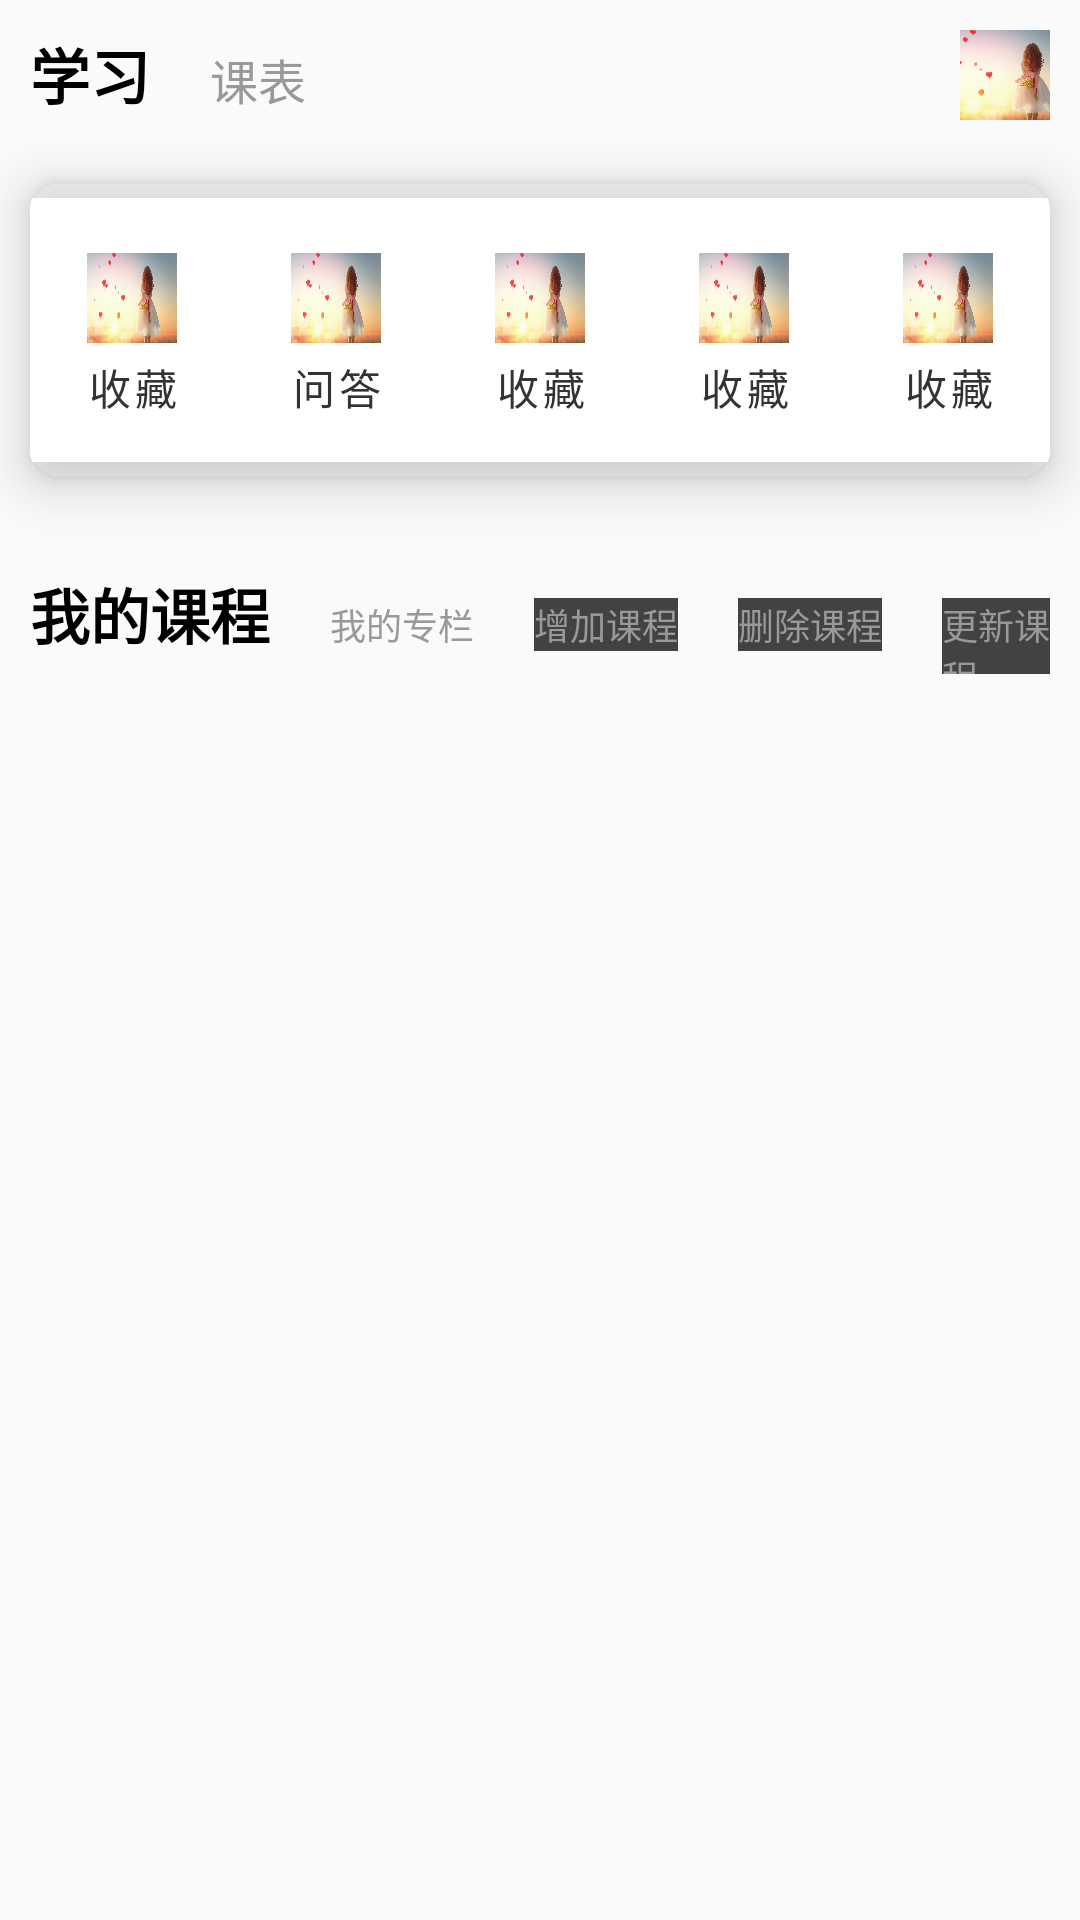

Produce the Android XML layout that renders to this screen, including the resource entries it uses.
<!-- AndroidManifest.xml: application theme Theme.AppTheme -->
<!-- res/layout/fragment_study.xml -->
<?xml version="1.0" encoding="utf-8"?>
<LinearLayout
    xmlns:app="http://schemas.android.com/apk/res-auto"
    xmlns:android="http://schemas.android.com/apk/res/android"
    android:orientation="vertical"
    android:layout_width="match_parent"
    android:layout_height="match_parent">


    <LinearLayout
        android:padding="10dp"
        android:orientation="horizontal"
        android:layout_width="match_parent"
        android:layout_height="wrap_content">
       <LinearLayout
           android:orientation="horizontal"
           android:layout_width="wrap_content"
           android:layout_weight="1"
           android:layout_height="wrap_content">
           <TextView
               android:id="@+id/xuexi"
               android:text="学习"
               android:textSize="20dp"
               android:textStyle="bold"
               android:textColor="#000"
               android:layout_width="wrap_content"
               android:layout_height="wrap_content"/>

           <TextView
               android:id="@+id/kebiao"
               android:text="课表"
               android:textSize="16dp"
               android:layout_marginLeft="20dp"
               android:textStyle="normal"
               android:textColor="#999"
               android:layout_width="wrap_content"
               android:layout_height="wrap_content"/>
       </LinearLayout>
        <ImageView
            android:src="@drawable/launch_screen"
            android:layout_gravity="right"
            android:scaleType="centerCrop"
            android:layout_width="30dp"
            android:layout_height="30dp"/>
    </LinearLayout>


    <androidx.cardview.widget.CardView
        android:layout_width="match_parent"
        android:layout_margin="10dp"
        app:cardBackgroundColor="@color/cardview_shadow_end_color"
        app:cardCornerRadius="10dp"
        app:cardElevation="10dp"
        android:layout_height="100dp">
        <LinearLayout
            android:layout_width="match_parent"
            android:orientation="horizontal"
            android:layout_height="match_parent">
            <com.google.android.material.button.MaterialButton
                android:layout_width="0dp"
                style="@style/Widget.MaterialComponents.Button.UnelevatedButton"
                android:id="@+id/shoucang"
                android:backgroundTint="#ffffff"
                app:cornerRadius="0dp"
                android:layout_weight="1"
                android:text="收藏"
                app:icon="@drawable/launch_screen"
                app:iconGravity="textTop"
                app:iconSize="30dp"
                app:iconTint="@null"
                android:textColor="#333333"
                android:layout_height="match_parent"/>

            <com.google.android.material.button.MaterialButton
                android:layout_width="0dp"
                android:id="@+id/wenda"
                style="@style/Widget.MaterialComponents.Button.UnelevatedButton"
                android:backgroundTint="#ffffff"
                android:layout_weight="1"
                android:text="问答"
                app:cornerRadius="0dp"
                app:icon="@drawable/launch_screen"
                app:iconGravity="textTop"
                app:iconSize="30dp"
                app:iconTint="@null"
                android:textColor="#333333"
                android:layout_height="match_parent"/>

            <com.google.android.material.button.MaterialButton
                android:layout_width="0dp"
                style="@style/Widget.MaterialComponents.Button.UnelevatedButton"
                android:backgroundTint="#ffffff"
                android:layout_weight="1"
                android:text="收藏"
                app:icon="@drawable/launch_screen"
                app:iconGravity="textTop"
                app:cornerRadius="0dp"
                app:iconSize="30dp"
                app:iconTint="@null"
                android:textColor="#333333"
                android:layout_height="match_parent"/>

            <com.google.android.material.button.MaterialButton
                android:layout_width="0dp"
                style="@style/Widget.MaterialComponents.Button.UnelevatedButton"
                android:backgroundTint="#ffffff"
                android:layout_weight="1"
                android:text="收藏"
                app:icon="@drawable/launch_screen"
                app:iconGravity="textTop"
                app:iconSize="30dp"
                app:cornerRadius="0dp"
                app:iconTint="@null"
                android:textColor="#333333"
                android:layout_height="match_parent"/>

            <com.google.android.material.button.MaterialButton
                android:layout_width="0dp"
                style="@style/Widget.MaterialComponents.Button.UnelevatedButton"
                android:backgroundTint="#ffffff"
                android:layout_weight="1"
                android:text="收藏"
                app:cornerRadius="0dp"
                app:icon="@drawable/launch_screen"
                app:iconGravity="textTop"
                app:iconSize="30dp"
                app:iconTint="@null"
                android:textColor="#333333"
                android:layout_height="match_parent"/>
        </LinearLayout>

    </androidx.cardview.widget.CardView>


    <LinearLayout
        android:padding="10dp"
        android:orientation="horizontal"
        android:layout_marginTop="10dp"
        android:layout_width="match_parent"
        android:layout_height="wrap_content">
        <LinearLayout
            android:orientation="horizontal"
            android:layout_width="wrap_content"
            android:layout_weight="1"
            android:layout_height="wrap_content">
            <TextView
                android:id="@+id/kecheng"
                android:text="我的课程"
                android:textSize="20dp"
                android:textStyle="bold"
                android:textColor="#000"
                android:layout_width="wrap_content"
                android:layout_height="wrap_content"/>

            <TextView
                android:id="@+id/zhuanlan"
                android:text="我的专栏"
                android:textSize="12dp"
                android:layout_marginLeft="20dp"
                android:textStyle="normal"
                android:textColor="#999"
                android:layout_width="wrap_content"
                android:layout_height="wrap_content"/>


            <TextView
                android:id="@+id/zengjia"
                android:text="增加课程"
                android:textSize="12dp"
                android:layout_marginLeft="20dp"
                android:background="@color/cardview_dark_background"
                android:textStyle="normal"
                android:textColor="#999"
                android:layout_width="wrap_content"
                android:layout_height="wrap_content"/>


            <TextView
                android:id="@+id/shanchu"
                android:text="删除课程"
                android:textSize="12dp"
                android:layout_marginLeft="20dp"
                android:background="@color/cardview_dark_background"
                android:textStyle="normal"
                android:textColor="#999"
                android:layout_width="wrap_content"
                android:layout_height="wrap_content"/>

            <TextView
                android:id="@+id/gengxing"
                android:text="更新课程"
                android:textSize="12dp"
                android:background="@color/cardview_dark_background"
                android:layout_marginLeft="20dp"
                android:textStyle="normal"
                android:textColor="#999"
                android:layout_width="wrap_content"
                android:layout_height="wrap_content"/>
        </LinearLayout>
    </LinearLayout>


    <androidx.recyclerview.widget.RecyclerView
        android:id="@+id/recycler_view"
        android:layout_width="match_parent"
        android:layout_marginTop="10dp"
        android:paddingRight="15dp"
        android:paddingLeft="15dp"
        android:layout_height="match_parent"/>
</LinearLayout>
<!-- resources referenced by this layout -->
<resources>
  <!-- drawable launch_screen: jpg bitmap (drawable-xxhdpi, 239075 bytes) -->
  <style name="Theme.AppTheme" parent="Theme.MaterialComponents.Light.NoActionBar.Bridge">
          
          <item name="colorPrimary">@color/colorPrimary</item>
          <item name="colorPrimaryDark">@color/colorPrimaryDark</item>
          <item name="colorAccent">@color/colorAccent</item>
      </style>
  <!-- not gathered from this repository: default colours our renderer supplied (Android Studio template values) -->
  <color name="colorPrimary">#FF6200EE</color>
  <color name="colorPrimaryDark">#FF3700B3</color>
  <color name="colorAccent">#FF03DAC5</color>
</resources>
